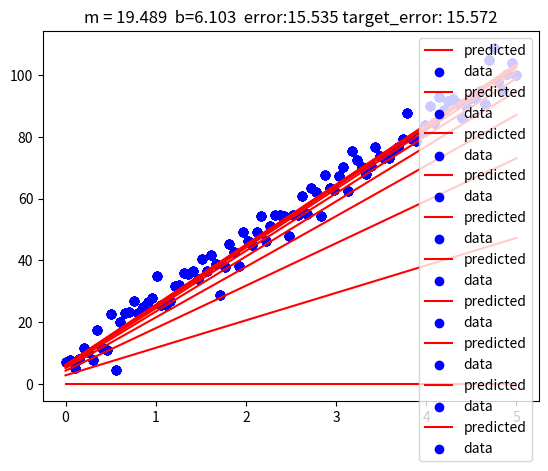

Write the Python code that produced this figure.
import numpy as np
import matplotlib.pyplot as plt

# some target slope and intercept
target_m = np.random.rand()*20
target_b = np.random.rand()*10

# generate random points around the target line
pointsx = np.linspace(0,5,100)
pointsy = np.array([target_m*x+target_b+np.random.normal()*4 for x in pointsx])

# define learning rate and initial parameters
learning_rate = 0.01
m = 0
b = 0
previous_error = np.sum((pointsy)**2)/len(pointsy)

print('target m ', target_m, 'target b ', target_b)

dm = 0.01
db = 0.01

# perform linear regression
for i in range(30):
    
    prediction = np.array([m*x + b for x in pointsx])
    error = np.sum((pointsy-prediction)**2)/len(pointsy)

    prediction_m = np.array([(m+dm)*x + b for x in pointsx])
    prediction_b = np.array([m*x + (b+db) for x in pointsx])
    error_m = np.sum((pointsy-prediction_m)**2)/len(pointsy)
    error_b = np.sum((pointsy-prediction_b)**2)/len(pointsy)
    d_error_dm = (error_m-error)/(dm)
    d_error_db = (error_b-error)/(db)

    if i %3 == 0:
        target_prediction = np.array([target_m*x + target_b for x in pointsx])
        target_error = np.sum((pointsy-target_prediction)**2)/len(pointsy)
        plt.title('m = '+str(round(m, 3))+'  b='+str(round(b,3))+'  error:'+str(round(error,3))+' target_error: '+str(round(target_error,3)))
        plt.plot(pointsx, prediction, color='red', label='predicted')
        plt.scatter(pointsx, pointsy, color='blue', label='data')
        plt.legend()
        plt.show()

    m = m - learning_rate*d_error_dm
    b = b - learning_rate*d_error_db








